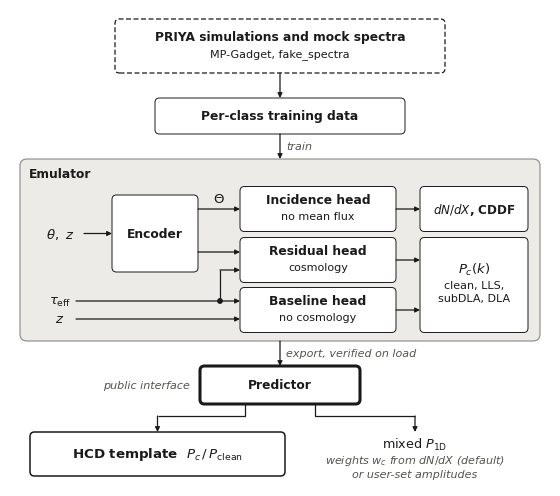

Write the Python code that produced this figure. (Note: this script raises an exception after producing the figure.)
"""Figure 1 of the JOSS paper: schematic of hcd_priya, from simulations to the public predictor.

Design choices: head tags in plain words, the incidence output in words, no ensemble shadow, and one arrow
label for add_hcd.

Every label comes from the public documentation of hcd_priya (README.md, hcd_analysis/emulator/README.md). The figure holds no result and no number.

Run from the repository root:

    python3 paper/figures/src/fig1_schematic.py

It writes paper/figures/fig1_schematic.png (300 dpi) and paper/figures/fig1_schematic.pdf (vector).
The width is the JOSS text width (about 13.7 cm), so the figure is not rescaled in the paper.

Things the figure leaves to the caption and the text, on purpose:
  - the released emulator is an ensemble of such networks;
  - the per-class power is a baseline plus a residual in log power, on a low-rank basis;
  - the multi-fidelity correction is a separate record that the predictor applies;
  - "HCD" (high-column-density absorber) is defined in the caption;
  - the mixing equation behind add_hcd.
"""

from pathlib import Path

import matplotlib

matplotlib.use("Agg")
import matplotlib.pyplot as plt
from matplotlib.patches import Circle, FancyArrowPatch, FancyBboxPatch

W = 5.4  # inches: the JOSS text width. Data units are inches too.
XC = W / 2
MARGIN = 0.10
GAP = 0.25  # between two groups

INK = "#1a1a1a"
MUTED = "#55534e"
GREY_FILL = "#ecebe7"  # one neutral grey: the emulator panel
GREY_EDGE = "#8a8984"
DASH = (0, (4, 2))  # dashed outline: external code

FS_TITLE = 8.8
FS_BODY = 8.0
FS_SYM = 9.5

# heights of the four groups, top to bottom
H_EXT, H_DATA, H_EMU, H_OUT = 0.54, 0.36, 1.82, 1.10
H = 2 * MARGIN + H_EXT + H_DATA + H_EMU + H_OUT + 3 * GAP

plt.rcParams.update({"font.family": "DejaVu Sans", "mathtext.fontset": "dejavusans", "pdf.fonttype": 42})

fig = plt.figure(figsize=(W, H))
ax = fig.add_axes([0, 0, 1, 1])
ax.set_xlim(0, W)
ax.set_ylim(0, H)
ax.axis("off")


def box(x, y, w, h, title, body=None, lw=0.7, ls="solid", fc="white", ec=INK, fs_title=FS_TITLE):
    """A rounded box with a bold title and an optional second line. Returns its geometry."""
    ax.add_patch(FancyBboxPatch((x, y), w, h, boxstyle="round,pad=0,rounding_size=0.045", fc=fc, ec=ec, lw=lw,
                                ls=ls, zorder=2))
    if body is None:
        ax.text(x + w / 2, y + h / 2, title, ha="center", va="center", fontsize=fs_title, fontweight="bold",
                color=INK, zorder=3, linespacing=1.2)
    else:
        lt, lb = fs_title * 1.25 / 72, FS_BODY * 1.3 / 72
        n_t, n_b = title.count("\n") + 1, body.count("\n") + 1
        top = y + h / 2 + (n_t * lt + 0.03 + n_b * lb) / 2
        ax.text(x + w / 2, top, title, ha="center", va="top", fontsize=fs_title, fontweight="bold", color=INK,
                zorder=3, linespacing=1.2)
        ax.text(x + w / 2, top - n_t * lt - 0.03, body, ha="center", va="top", fontsize=FS_BODY, color=INK,
                zorder=3, linespacing=1.3)
    return {"x": x, "y": y, "w": w, "h": h, "cx": x + w / 2, "cy": y + h / 2, "r": x + w, "t": y + h}


def arrow(p0, p1, lw=0.9):
    ax.add_patch(FancyArrowPatch(p0, p1, arrowstyle="-|>", mutation_scale=7, lw=lw, color=INK, zorder=4,
                                 shrinkA=0, shrinkB=0))


def route(points, lw=0.9):
    """A right-angle path through the points, with an arrow head on the last segment."""
    xs, ys = zip(*points[:-1])
    ax.plot(xs, ys, color=INK, lw=lw, solid_capstyle="butt", solid_joinstyle="miter", zorder=4)
    arrow(points[-2], points[-1], lw=lw)


def tag(x, y, text, ha="left"):
    ax.text(x, y, text, ha=ha, va="center", fontsize=FS_BODY, style="italic", color=MUTED, zorder=3)


def sym(x, y, text, fs=FS_SYM):
    ax.text(x, y, text, ha="center", va="center", fontsize=fs, color=INK, zorder=3)


# ---- 1. external codes (dashed outline) ---------------------------------------------------------------------
ytop = H - MARGIN
y1 = ytop - H_EXT
box(XC - 1.65, y1, 3.30, H_EXT, "PRIYA simulations and mock spectra", "MP-Gadget, fake_spectra", lw=0.9, ls=DASH)

# ---- 2. training data ---------------------------------------------------------------------------------------
y2 = y1 - GAP - H_DATA
arrow((XC, y1), (XC, y2 + H_DATA))
box(XC - 1.25, y2, 2.50, H_DATA, "Per-class training data")

# ---- 3. emulator: encoder and three heads -------------------------------------------------------------------
y3 = y2 - GAP - H_EMU
arrow((XC, y2), (XC, y3 + H_EMU))
tag(XC + 0.06, y2 - GAP / 2, "train")
ax.add_patch(FancyBboxPatch((MARGIN, y3), W - 2 * MARGIN, H_EMU, boxstyle="round,pad=0,rounding_size=0.07",
                            fc=GREY_FILL, ec=GREY_EDGE, lw=0.8, zorder=1))
ax.text(MARGIN + 0.09, y3 + H_EMU - 0.085, "Emulator", ha="left", va="top", fontsize=FS_TITLE,
        fontweight="bold", color=INK, zorder=3)

cy_i, cy_r, cy_b = y3 + 1.32, y3 + 0.81, y3 + 0.31  # centre lines of the three heads
xe, we = 1.02, 0.86
xh, wh, hh = 2.30, 1.56, 0.45
xo, wo = 4.10, 1.08
enc = box(xe, cy_r - 0.12, we, (cy_i + 0.14) - (cy_r - 0.12), "Encoder")
hI = box(xh, cy_i - hh / 2, wh, hh, "Incidence head", "no mean flux")
hR = box(xh, cy_r - hh / 2, wh, hh, "Residual head", "cosmology")
hB = box(xh, cy_b - hh / 2, wh, hh, "Baseline head", "no cosmology")

# inputs, as plain symbols
sym(0.50, enc["cy"], r"$\theta,\ z$")
arrow((0.74, enc["cy"]), (xe, enc["cy"]))
sym(0.50, cy_b + 0.09, r"$\tau_{\rm eff}$")  # the mean-flux input; tau_0 is PRIYA's amplitude
sym(0.50, cy_b - 0.09, r"$z$")
arrow((0.66, cy_b + 0.09), (xh, cy_b + 0.09))
arrow((0.66, cy_b - 0.09), (xh, cy_b - 0.09))
xl = 2.10  # the mean flux also feeds the residual head
route([(xl, cy_b + 0.09), (xl, cy_r - 0.10), (xh, cy_r - 0.10)])
ax.add_patch(Circle((xl, cy_b + 0.09), 0.022, fc=INK, ec=INK, zorder=5))
arrow((enc["r"], cy_i), (xh, cy_i))
sym((enc["r"] + xh) / 2, cy_i + 0.10, r"$\Theta$")  # the shared representation that the encoder hands to the heads
arrow((enc["r"], cy_r + 0.08), (xh, cy_r + 0.08))

# outputs
box(xo, cy_i - hh / 2, wo, hh, r"$dN/dX$, CDDF", fs_title=8.6)  # both outputs of the incidence head
arrow((hI["r"], cy_i), (xo, cy_i))
box(xo, hB["y"], wo, hR["t"] - hB["y"], r"$P_c(k)$", "clean, LLS,\nsubDLA, DLA", fs_title=FS_SYM)
arrow((hR["r"], cy_r), (xo, cy_r))
arrow((hB["r"], cy_b), (xo, cy_b))

# ---- 4. the public predictor and what it returns ------------------------------------------------------------
y4top = y3 - GAP
arrow((XC, y3), (XC, y4top))
tag(XC + 0.06, y3 - GAP / 2, "export, verified on load")
p = box(XC - 0.80, y4top - 0.38, 1.60, 0.38, "Predictor", lw=2.2)
tag(p["x"] - 0.10, p["cy"], "public interface", ha="right")

t = box(0.20, y4top - H_OUT, 2.55, 0.44, r"HCD template  $P_c\,/\,P_{\rm clean}$", fs_title=9.6, lw=1.1)
yg = p["y"] - 0.12
route([(p["cx"] - 0.35, p["y"]), (p["cx"] - 0.35, yg), (t["cx"], yg), (t["cx"], t["t"])])
xr = 4.05
route([(p["cx"] + 0.35, p["y"]), (p["cx"] + 0.35, yg), (xr, yg), (xr, t["t"])])
sym(xr, t["cy"] + 0.10, r"mixed $P_{\rm 1D}$", fs=9.2)
# the default class weights come from the predicted incidence; user-set amplitudes are optional
ax.text(xr, t["cy"] - 0.12, "weights $w_c$ from $dN/dX$ (default)\nor user-set amplitudes", ha="center", va="center", fontsize=FS_BODY,
        style="italic", color=MUTED, zorder=3)

assert abs((y4top - H_OUT) - MARGIN) < 1e-9, (y4top - H_OUT, MARGIN)
out_dir = Path(__file__).resolve().parent.parent
fig.savefig(out_dir / "fig1_schematic.png", dpi=300, facecolor="white")
# no creation date in the PDF, so that the file is the same on every run
fig.savefig(out_dir / "fig1_schematic.pdf", facecolor="white", metadata={"CreationDate": None})
print("wrote", out_dir / "fig1_schematic.png", f"({W * 2.54:.1f} cm x {H * 2.54:.1f} cm)")
